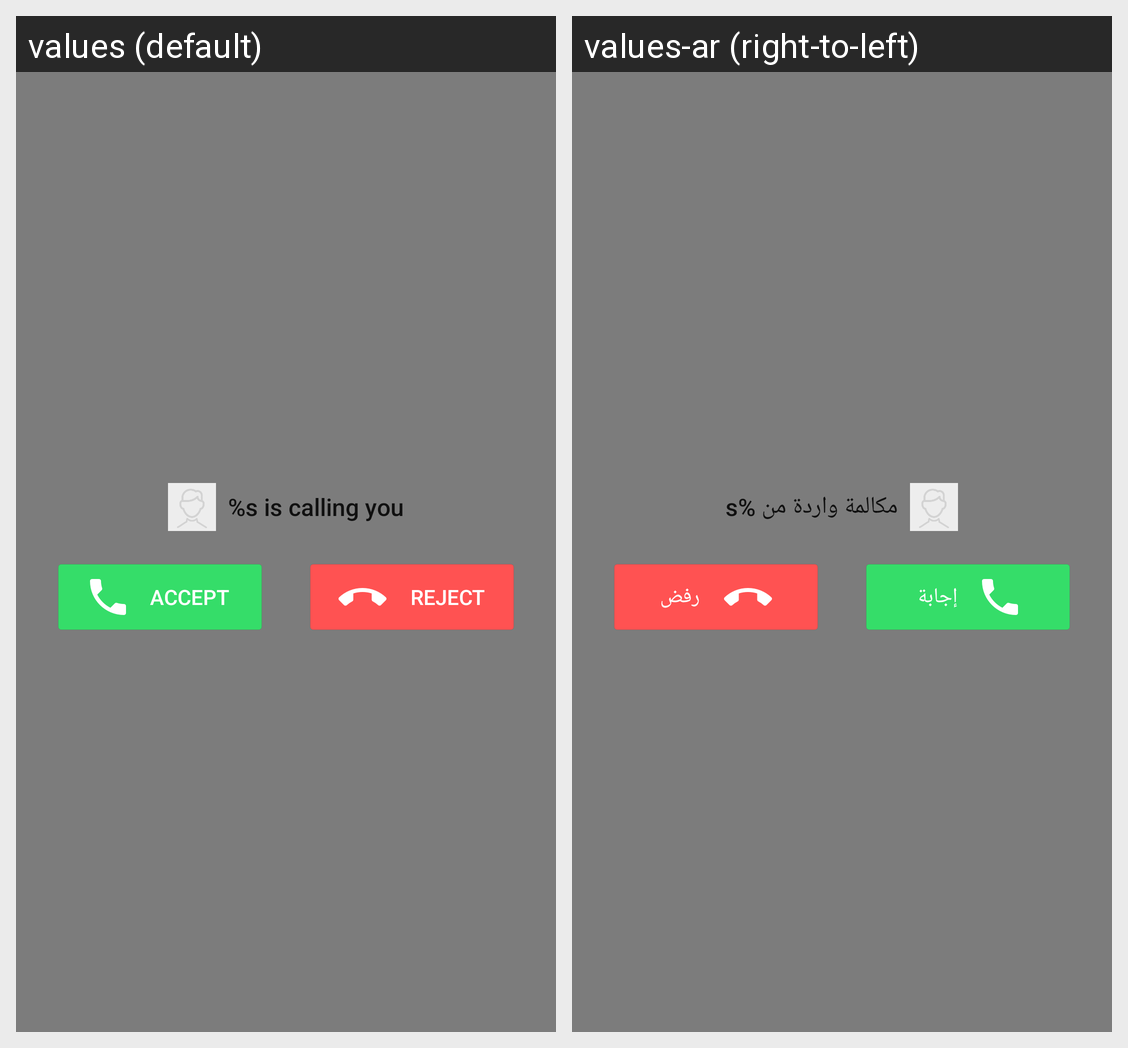

Translations of the strings shown on this Android screen, per locale in the grid:
Android screen res/layout/activity_dialog_call.xml rendered under 2 locales, left to right: values (default), values-ar (right-to-left). Device: Nexus 5 (rendered at 1080×1920; each locale shown at half size, 540×960, under a caption strip naming it); theme AppTheme.
Strings drawn on this screen, with the default value and each locale's value (text and hints the layout hard-codes, and strings that could not be matched under every locale, appear in the picture but are not listed):

video_calls_caller_name
  values: %s is calling you
  values-ar: مكالمة واردة من %s

video_calls_accept_call
  values: Accept
  values-ar: إجابة

video_calls_reject_call
  values: Reject
  values-ar: رفض
